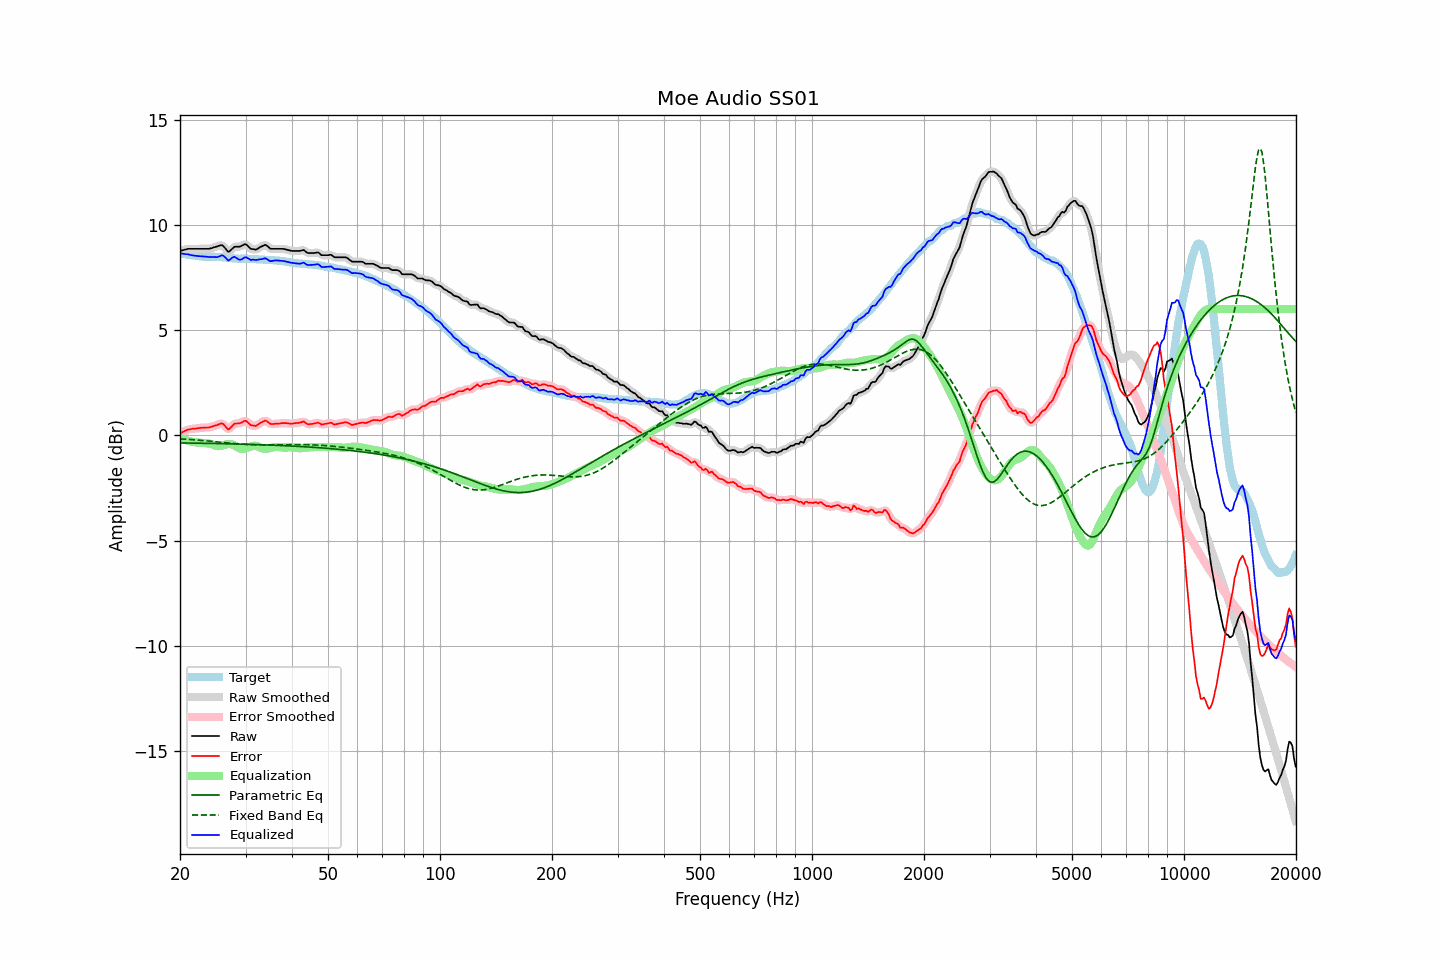

Source data for this figure (header and first rows):
frequency, raw, error, smoothed, error_smoothed, equalization, parametric_eq, fixed_band_eq, equalized_raw, equalized_smoothed, target
20.00, 8.76, 0.10, 8.76, 0.10, -0.11, -0.36, -0.17, 8.65, 8.65, 8.66
20.20, 8.78, 0.13, 8.78, 0.14, -0.14, -0.36, -0.17, 8.64, 8.64, 8.65
20.40, 8.80, 0.17, 8.80, 0.18, -0.18, -0.36, -0.17, 8.63, 8.63, 8.63
20.61, 8.82, 0.20, 8.82, 0.21, -0.21, -0.36, -0.18, 8.61, 8.62, 8.62
20.81, 8.84, 0.24, 8.84, 0.24, -0.23, -0.36, -0.18, 8.61, 8.61, 8.60
21.02, 8.86, 0.28, 8.85, 0.27, -0.26, -0.36, -0.19, 8.60, 8.60, 8.59
21.23, 8.86, 0.29, 8.86, 0.29, -0.28, -0.37, -0.19, 8.58, 8.58, 8.58
21.44, 8.86, 0.30, 8.86, 0.30, -0.30, -0.37, -0.20, 8.56, 8.56, 8.56
21.66, 8.86, 0.32, 8.86, 0.31, -0.31, -0.37, -0.21, 8.55, 8.55, 8.54
21.87, 8.86, 0.32, 8.86, 0.32, -0.32, -0.37, -0.21, 8.54, 8.54, 8.54
22.09, 8.86, 0.33, 8.86, 0.33, -0.33, -0.37, -0.22, 8.53, 8.53, 8.53
22.31, 8.86, 0.34, 8.86, 0.34, -0.34, -0.37, -0.22, 8.52, 8.52, 8.52
22.54, 8.86, 0.35, 8.86, 0.35, -0.35, -0.37, -0.23, 8.51, 8.51, 8.51
22.76, 8.86, 0.36, 8.86, 0.36, -0.35, -0.37, -0.24, 8.51, 8.51, 8.50
22.99, 8.86, 0.36, 8.86, 0.36, -0.36, -0.37, -0.24, 8.50, 8.50, 8.50
23.22, 8.86, 0.37, 8.86, 0.37, -0.36, -0.38, -0.25, 8.50, 8.50, 8.49
23.45, 8.86, 0.37, 8.86, 0.37, -0.37, -0.38, -0.26, 8.49, 8.49, 8.49
23.69, 8.86, 0.37, 8.86, 0.37, -0.38, -0.38, -0.26, 8.48, 8.48, 8.49
23.92, 8.86, 0.37, 8.87, 0.38, -0.39, -0.38, -0.27, 8.47, 8.48, 8.49
24.16, 8.88, 0.39, 8.88, 0.39, -0.40, -0.38, -0.28, 8.48, 8.48, 8.49
24.40, 8.90, 0.42, 8.90, 0.42, -0.43, -0.38, -0.29, 8.47, 8.48, 8.49
24.65, 8.93, 0.45, 8.93, 0.44, -0.45, -0.38, -0.29, 8.48, 8.47, 8.48
24.89, 8.95, 0.47, 8.95, 0.47, -0.48, -0.39, -0.30, 8.47, 8.47, 8.48
25.14, 8.97, 0.49, 8.98, 0.49, -0.51, -0.39, -0.31, 8.46, 8.47, 8.48
25.39, 9.00, 0.52, 9.00, 0.53, -0.51, -0.39, -0.32, 8.49, 8.49, 8.48
25.65, 9.02, 0.55, 9.03, 0.55, -0.50, -0.39, -0.32, 8.52, 8.52, 8.47
25.91, 9.04, 0.57, 9.02, 0.56, -0.48, -0.39, -0.33, 8.56, 8.54, 8.47
26.16, 8.99, 0.53, 8.98, 0.52, -0.46, -0.39, -0.34, 8.53, 8.53, 8.46
26.43, 8.90, 0.44, 8.90, 0.44, -0.44, -0.40, -0.35, 8.47, 8.46, 8.46
26.69, 8.81, 0.36, 8.80, 0.36, -0.42, -0.40, -0.35, 8.39, 8.38, 8.45
26.96, 8.71, 0.28, 8.75, 0.31, -0.41, -0.40, -0.36, 8.30, 8.34, 8.43
27.23, 8.76, 0.33, 8.76, 0.33, -0.41, -0.40, -0.37, 8.35, 8.35, 8.43
27.50, 8.83, 0.41, 8.82, 0.40, -0.42, -0.40, -0.38, 8.41, 8.40, 8.42
27.77, 8.90, 0.49, 8.90, 0.49, -0.44, -0.40, -0.38, 8.46, 8.46, 8.41
28.05, 8.96, 0.56, 8.94, 0.54, -0.48, -0.41, -0.39, 8.48, 8.47, 8.40
28.33, 8.96, 0.56, 8.96, 0.57, -0.53, -0.41, -0.40, 8.43, 8.43, 8.40
28.62, 8.96, 0.56, 8.96, 0.57, -0.58, -0.41, -0.40, 8.38, 8.39, 8.40
28.90, 8.96, 0.58, 8.97, 0.58, -0.62, -0.41, -0.41, 8.34, 8.35, 8.38
29.19, 8.99, 0.60, 9.00, 0.60, -0.64, -0.41, -0.42, 8.35, 8.36, 8.39
29.48, 9.03, 0.64, 9.04, 0.65, -0.64, -0.42, -0.42, 8.39, 8.40, 8.39
29.78, 9.07, 0.68, 9.07, 0.67, -0.63, -0.42, -0.43, 8.44, 8.44, 8.39
30.08, 9.08, 0.69, 9.06, 0.67, -0.61, -0.42, -0.43, 8.47, 8.45, 8.39
30.38, 9.01, 0.63, 9.01, 0.63, -0.59, -0.42, -0.44, 8.43, 8.42, 8.39
30.68, 8.94, 0.56, 8.94, 0.56, -0.56, -0.43, -0.44, 8.38, 8.38, 8.38
30.99, 8.86, 0.48, 8.88, 0.50, -0.53, -0.43, -0.44, 8.33, 8.35, 8.38
31.30, 8.85, 0.47, 8.84, 0.46, -0.51, -0.43, -0.45, 8.34, 8.34, 8.38
31.61, 8.84, 0.46, 8.83, 0.45, -0.49, -0.43, -0.45, 8.35, 8.34, 8.38
31.93, 8.82, 0.45, 8.83, 0.46, -0.49, -0.44, -0.45, 8.33, 8.34, 8.37
32.24, 8.85, 0.49, 8.86, 0.49, -0.51, -0.44, -0.45, 8.34, 8.34, 8.36
32.57, 8.90, 0.54, 8.90, 0.53, -0.55, -0.44, -0.45, 8.35, 8.35, 8.36
32.89, 8.95, 0.59, 8.94, 0.59, -0.58, -0.44, -0.45, 8.37, 8.36, 8.36
33.22, 8.98, 0.63, 8.99, 0.64, -0.61, -0.45, -0.45, 8.37, 8.38, 8.35
33.55, 9.02, 0.67, 9.02, 0.68, -0.63, -0.45, -0.45, 8.39, 8.40, 8.35
33.89, 9.05, 0.71, 9.03, 0.69, -0.64, -0.45, -0.45, 8.41, 8.40, 8.34
34.23, 9.01, 0.67, 9.01, 0.67, -0.63, -0.45, -0.45, 8.38, 8.37, 8.34
34.57, 8.95, 0.62, 8.95, 0.62, -0.62, -0.46, -0.45, 8.33, 8.33, 8.33
34.92, 8.88, 0.55, 8.90, 0.57, -0.60, -0.46, -0.45, 8.28, 8.29, 8.33
35.27, 8.86, 0.53, 8.87, 0.54, -0.58, -0.46, -0.45, 8.28, 8.28, 8.33
35.62, 8.86, 0.54, 8.86, 0.54, -0.56, -0.47, -0.45, 8.30, 8.29, 8.32
35.97, 8.86, 0.55, 8.86, 0.55, -0.55, -0.47, -0.45, 8.31, 8.31, 8.31
... 635 more rows
